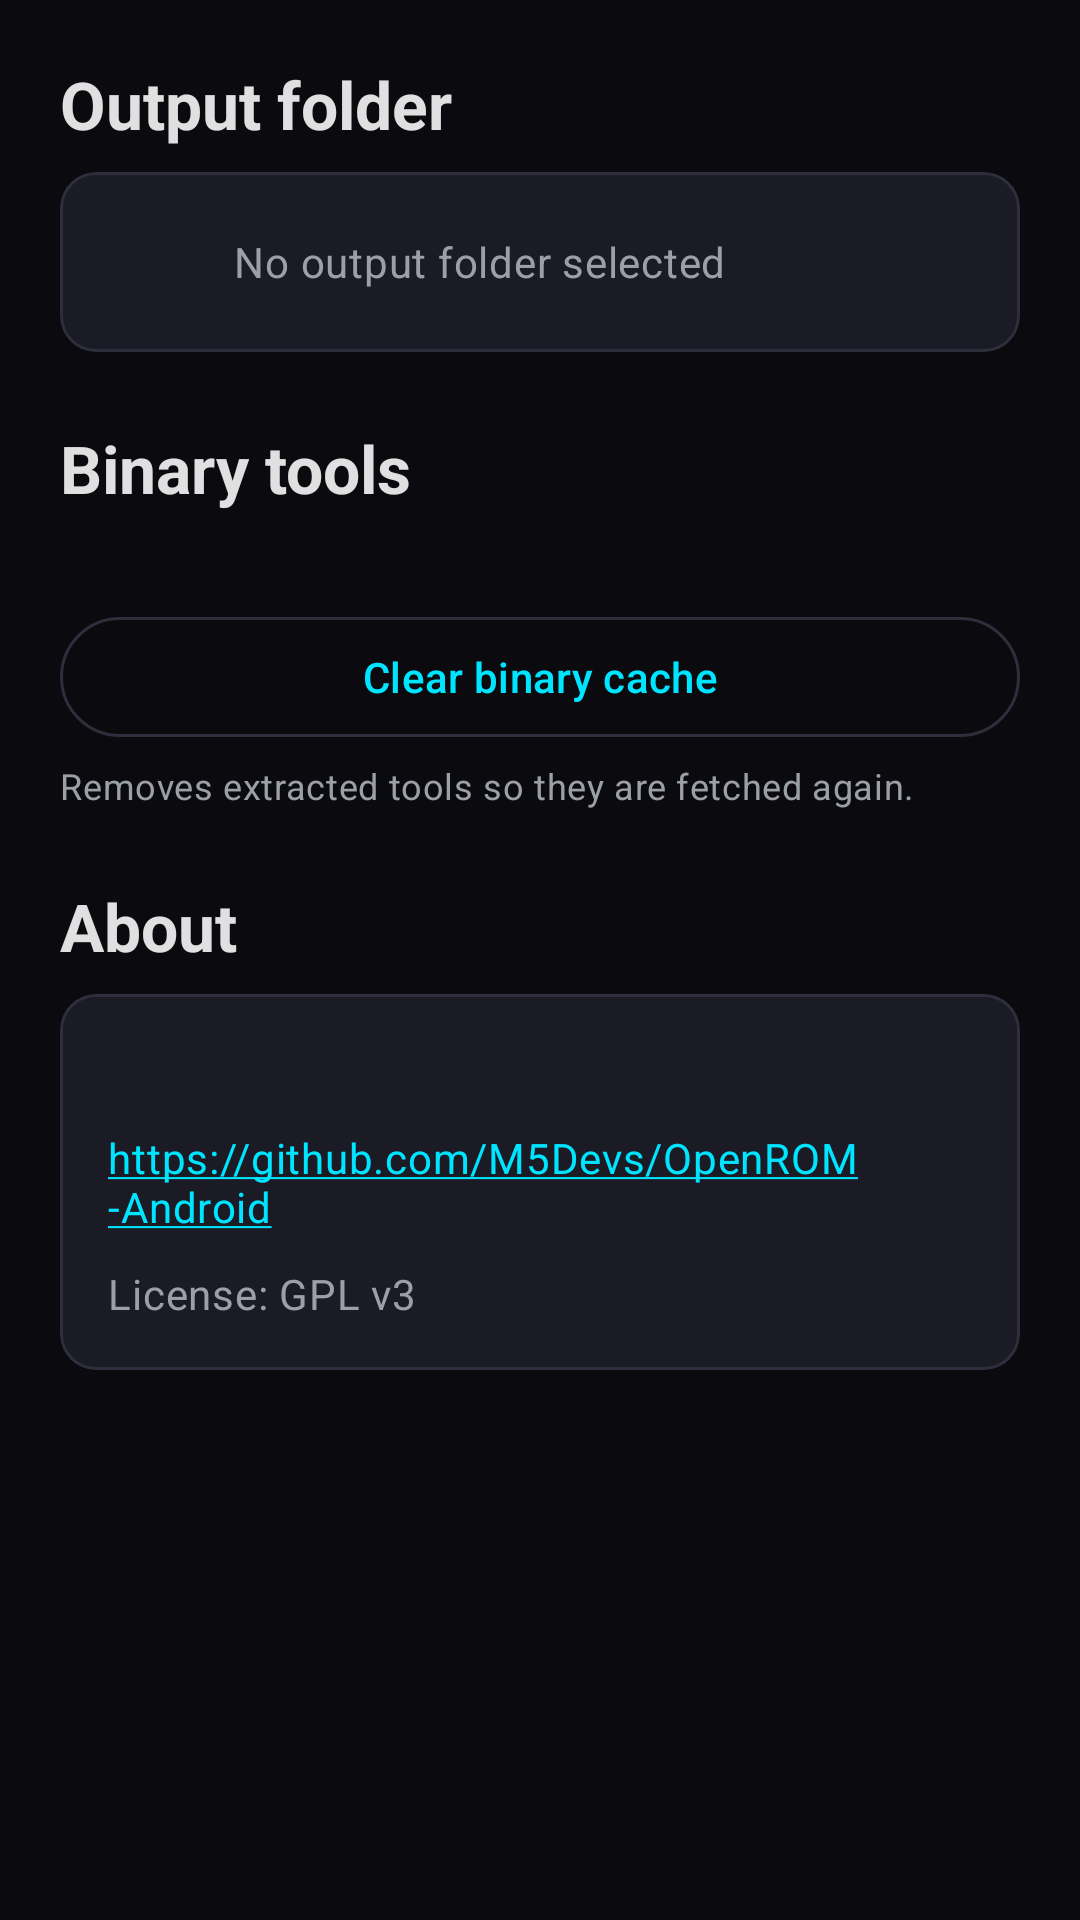

The Android layout XML behind this screen, and the referenced resources:
<!-- AndroidManifest.xml: application theme Theme.OpenROM -->
<!-- res/layout/fragment_settings.xml -->
<?xml version="1.0" encoding="utf-8"?>
<androidx.core.widget.NestedScrollView xmlns:android="http://schemas.android.com/apk/res/android"
    xmlns:app="http://schemas.android.com/apk/res-auto"
    xmlns:tools="http://schemas.android.com/tools"
    android:layout_width="match_parent"
    android:layout_height="match_parent"
    android:background="@color/openrom_background">

    <LinearLayout
        android:layout_width="match_parent"
        android:layout_height="wrap_content"
        android:orientation="vertical"
        android:paddingHorizontal="20dp"
        android:paddingTop="20dp"
        android:paddingBottom="32dp">

        <TextView
            android:layout_width="wrap_content"
            android:layout_height="wrap_content"
            android:text="@string/settings_output_folder"
            android:textAppearance="@style/TextAppearance.OpenROM.Title" />

        <com.google.android.material.card.MaterialCardView
            android:id="@+id/settings_output_card"
            style="@style/Widget.OpenROM.Card"
            android:layout_width="match_parent"
            android:layout_height="wrap_content"
            android:layout_marginTop="8dp"
            android:clickable="true"
            android:focusable="true"
            app:strokeColor="@color/openrom_outline"
            app:strokeWidth="1dp">

            <LinearLayout
                android:layout_width="match_parent"
                android:layout_height="wrap_content"
                android:gravity="center_vertical"
                android:orientation="horizontal"
                android:padding="16dp">

                <ImageView
                    android:layout_width="28dp"
                    android:layout_height="28dp"
                    android:contentDescription="@null"
                    android:src="@drawable/ic_folder"
                    app:tint="@color/openrom_primary" />

                <TextView
                    android:id="@+id/settings_output_value"
                    android:layout_width="0dp"
                    android:layout_height="wrap_content"
                    android:layout_marginStart="14dp"
                    android:layout_weight="1"
                    android:ellipsize="middle"
                    android:maxLines="2"
                    android:text="@string/output_not_set"
                    android:textAppearance="@style/TextAppearance.OpenROM.Body" />
            </LinearLayout>
        </com.google.android.material.card.MaterialCardView>

        <TextView
            android:layout_width="wrap_content"
            android:layout_height="wrap_content"
            android:layout_marginTop="24dp"
            android:text="@string/settings_binaries"
            android:textAppearance="@style/TextAppearance.OpenROM.Title" />

        <TextView
            android:id="@+id/settings_binaries_status"
            android:layout_width="match_parent"
            android:layout_height="wrap_content"
            android:layout_marginTop="4dp"
            android:textAppearance="@style/TextAppearance.OpenROM.Body"
            tools:text="5 of 5 tools ready" />

        <com.google.android.material.button.MaterialButton
            android:id="@+id/settings_clear_binaries"
            style="@style/Widget.Material3.Button.OutlinedButton"
            android:layout_width="match_parent"
            android:layout_height="wrap_content"
            android:layout_marginTop="8dp"
            android:text="@string/clear_binary_cache" />

        <TextView
            android:layout_width="match_parent"
            android:layout_height="wrap_content"
            android:layout_marginTop="4dp"
            android:text="@string/clear_binary_cache_summary"
            android:textAppearance="@style/TextAppearance.OpenROM.Body"
            android:textSize="12sp" />

        <TextView
            android:layout_width="wrap_content"
            android:layout_height="wrap_content"
            android:layout_marginTop="24dp"
            android:text="@string/settings_about"
            android:textAppearance="@style/TextAppearance.OpenROM.Title" />

        <com.google.android.material.card.MaterialCardView
            style="@style/Widget.OpenROM.Card"
            android:layout_width="match_parent"
            android:layout_height="wrap_content"
            android:layout_marginTop="8dp"
            app:strokeColor="@color/openrom_outline"
            app:strokeWidth="1dp">

            <LinearLayout
                android:layout_width="match_parent"
                android:layout_height="wrap_content"
                android:orientation="vertical"
                android:padding="16dp">

                <TextView
                    android:id="@+id/settings_version"
                    android:layout_width="match_parent"
                    android:layout_height="wrap_content"
                    android:textAppearance="@style/TextAppearance.OpenROM.Body"
                    tools:text="Version 1.0.0" />

                <TextView
                    android:id="@+id/settings_github"
                    android:layout_width="match_parent"
                    android:layout_height="wrap_content"
                    android:layout_marginTop="10dp"
                    android:autoLink="web"
                    android:text="@string/settings_github_url"
                    android:textAppearance="@style/TextAppearance.OpenROM.Body"
                    android:textColor="@color/openrom_primary" />

                <TextView
                    android:layout_width="match_parent"
                    android:layout_height="wrap_content"
                    android:layout_marginTop="10dp"
                    android:text="@string/settings_license"
                    android:textAppearance="@style/TextAppearance.OpenROM.Body" />
            </LinearLayout>
        </com.google.android.material.card.MaterialCardView>
    </LinearLayout>
</androidx.core.widget.NestedScrollView>
<!-- resources referenced by this layout -->
<resources>
  <color name="openrom_background">#0A0A0F</color>
  <color name="openrom_outline">#2E2E3C</color>
  <color name="openrom_primary">#00E5FF</color>
  <string name="clear_binary_cache">Clear binary cache</string>
  <string name="clear_binary_cache_summary">Removes extracted tools so they are fetched again.</string>
  <string name="output_not_set">No output folder selected</string>
  <string name="settings_about">About</string>
  <string name="settings_binaries">Binary tools</string>
  <string name="settings_github_url" translatable="false">https://github.com/M5Devs/OpenROM-Android</string>
  <string name="settings_license">License: GPL v3</string>
  <string name="settings_output_folder">Output folder</string>
  <style name="TextAppearance.OpenROM.Body" parent="TextAppearance.Material3.BodyMedium">
          <item name="android:textColor">@color/openrom_on_surface_variant</item>
      </style>
  <style name="TextAppearance.OpenROM.Title" parent="TextAppearance.Material3.TitleLarge">
          <item name="android:textColor">@color/openrom_on_surface</item>
          <item name="android:textStyle">bold</item>
      </style>
  <style name="Widget.OpenROM.Card" parent="Widget.Material3.CardView.Filled">
          <item name="cardBackgroundColor">@color/openrom_surface_variant</item>
          <item name="cardCornerRadius">12dp</item>
          <item name="cardElevation">0dp</item>
          <item name="contentPadding">0dp</item>
      </style>
  <color name="openrom_on_surface_variant">#9AA0A6</color>
  <color name="openrom_on_surface">#E0E0E0</color>
  <color name="openrom_surface_variant">#1B1B26</color>
  <color name="openrom_on_primary">#00202A</color>
  <color name="openrom_primary_dim">#00B8CC</color>
  <color name="openrom_surface">#12121A</color>
  <color name="openrom_error">#FF5370</color>
  <style name="Theme.OpenROM.BottomSheet" parent="ThemeOverlay.Material3.BottomSheetDialog">
          <item name="bottomSheetStyle">@style/Widget.OpenROM.BottomSheet</item>
      </style>
  <style name="Theme.OpenROM.Dialog" parent="ThemeOverlay.Material3.MaterialAlertDialog">
          <item name="colorSurface">@color/openrom_surface_high</item>
          <item name="colorOnSurface">@color/openrom_on_surface</item>
      </style>
  <style name="Widget.OpenROM.BottomSheet" parent="Widget.Material3.BottomSheet.Modal">
          <item name="backgroundTint">@color/openrom_surface</item>
          <item name="shapeAppearance">@style/ShapeAppearance.OpenROM.Sheet</item>
          <item name="behavior_peekHeight">480dp</item>
      </style>
  <color name="openrom_surface_high">#23232F</color>
  <style name="ShapeAppearance.OpenROM.Sheet" parent="ShapeAppearance.Material3.Corner.Large">
          <item name="cornerFamily">rounded</item>
          <item name="cornerSizeTopLeft">24dp</item>
          <item name="cornerSizeTopRight">24dp</item>
          <item name="cornerSizeBottomLeft">0dp</item>
          <item name="cornerSizeBottomRight">0dp</item>
      </style>
</resources>
